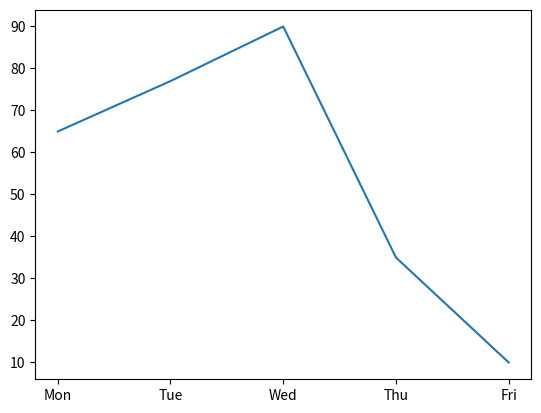
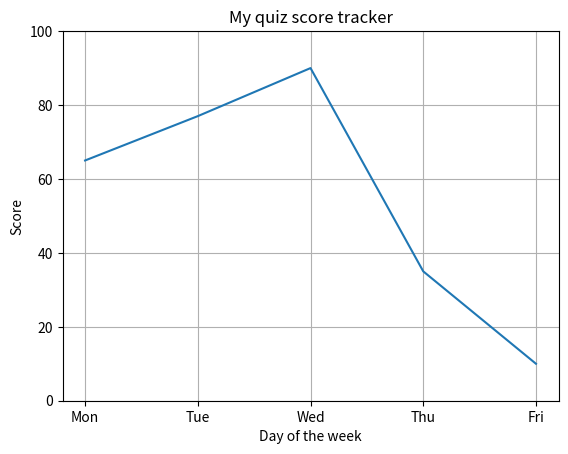
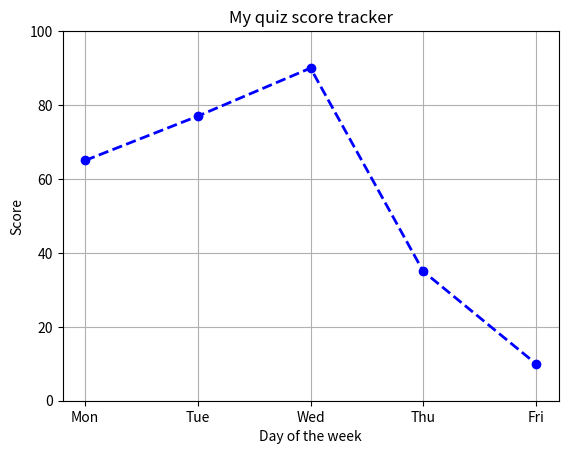
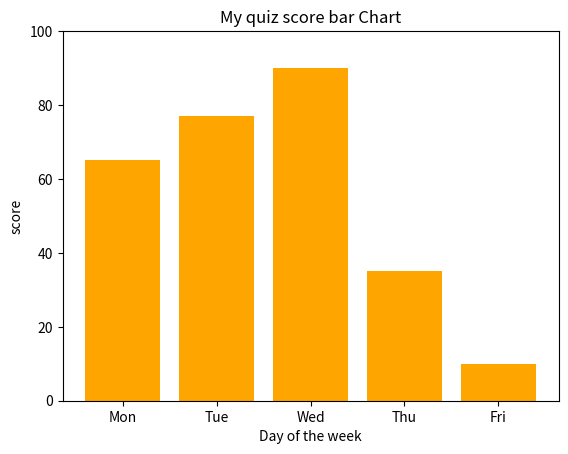

Source code (Python) for these figures, in order:
import matplotlib.pyplot as plt

days   =['Mon', 'Tue', 'Wed', 'Thu', 'Fri']
scores = [65, 77 , 90, 35, 10]

plt.plot(days,scores)
plt.show()

plt.plot(days, scores)
plt.title('My quiz score tracker')
plt.xlabel('Day of the week')
plt.ylabel('Score')
plt.grid(True)
plt.ylim(0,100)
plt.show()

plt.plot(days, scores, color='Blue', marker='o', linestyle='dashed',linewidth=2)
plt.title('My quiz score tracker')
plt.xlabel('Day of the week')
plt.ylabel('Score')
plt.grid(True)
plt.ylim(0,100)
plt.show()

plt.bar(days, scores, color='Orange')
plt.title('My quiz score bar Chart')
plt.xlabel('Day of the week')
plt.ylabel('score')
plt.ylim(0, 100)
plt.show()
